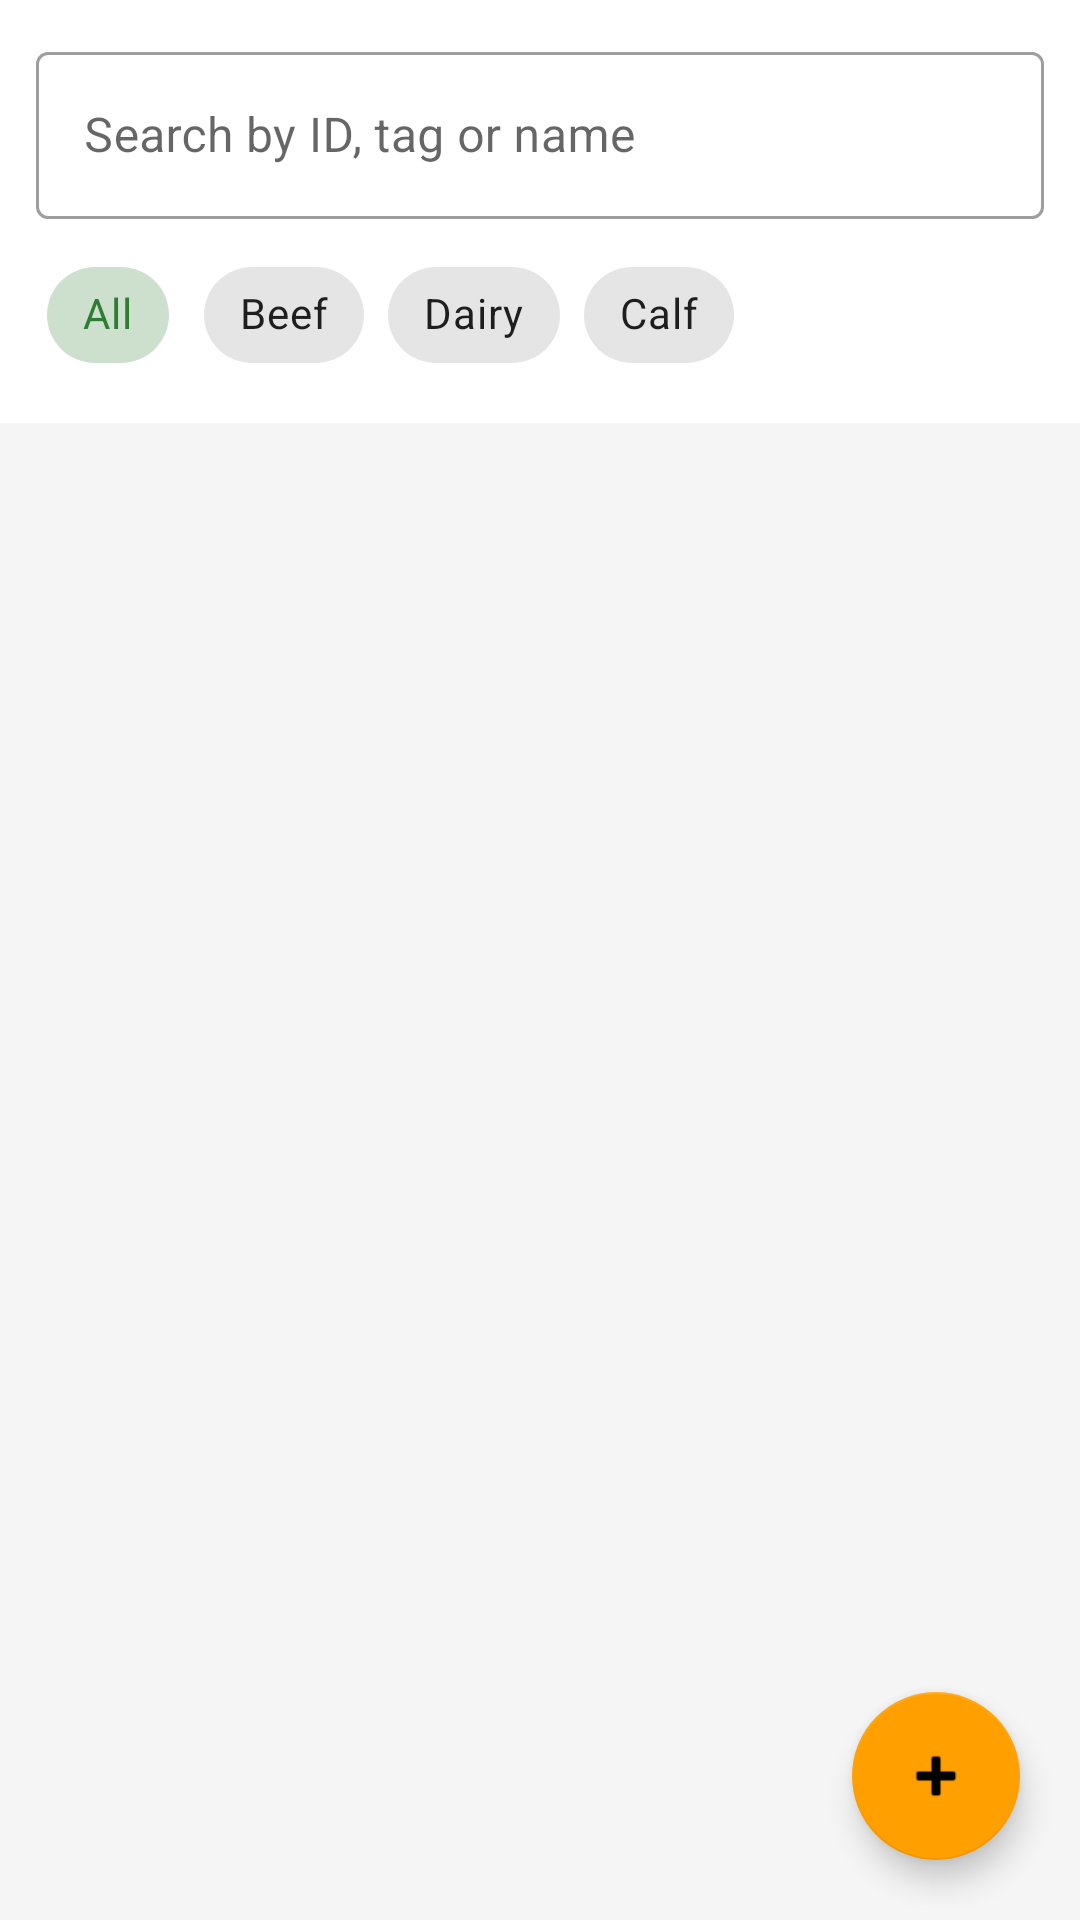

Android layout source for this screen:
<!-- AndroidManifest.xml: application theme Theme.GaiKhamar -->
<!-- res/layout/activity_animal_list.xml -->
<?xml version="1.0" encoding="utf-8"?>
<RelativeLayout xmlns:android="http://schemas.android.com/apk/res/android"
    android:layout_width="match_parent"
    android:layout_height="match_parent"
    android:background="@color/grey_100">

    <LinearLayout
        android:id="@+id/top"
        android:layout_width="match_parent"
        android:layout_height="wrap_content"
        android:background="@color/white"
        android:orientation="vertical"
        android:padding="12dp">

        <com.google.android.material.textfield.TextInputLayout
            style="@style/GKField"
            android:layout_marginTop="0dp"
            android:hint="@string/search_hint">

            <com.google.android.material.textfield.TextInputEditText
                android:id="@+id/etSearch"
                android:layout_width="match_parent"
                android:layout_height="wrap_content"
                android:inputType="text" />
        </com.google.android.material.textfield.TextInputLayout>

        <com.google.android.material.chip.ChipGroup
            android:id="@+id/chipGroup"
            android:layout_width="match_parent"
            android:layout_height="wrap_content"
            android:layout_marginTop="8dp"
            app:selectionRequired="true"
            app:singleSelection="true"
            xmlns:app="http://schemas.android.com/apk/res-auto">

            <com.google.android.material.chip.Chip
                android:id="@+id/chipAll"
                style="@style/Widget.MaterialComponents.Chip.Choice"
                android:layout_width="wrap_content"
                android:layout_height="wrap_content"
                android:checked="true"
                android:text="@string/all" />

            <com.google.android.material.chip.Chip
                android:id="@+id/chipBeef"
                style="@style/Widget.MaterialComponents.Chip.Choice"
                android:layout_width="wrap_content"
                android:layout_height="wrap_content"
                android:text="@string/beef" />

            <com.google.android.material.chip.Chip
                android:id="@+id/chipDairy"
                style="@style/Widget.MaterialComponents.Chip.Choice"
                android:layout_width="wrap_content"
                android:layout_height="wrap_content"
                android:text="@string/dairy" />

            <com.google.android.material.chip.Chip
                android:id="@+id/chipCalf"
                style="@style/Widget.MaterialComponents.Chip.Choice"
                android:layout_width="wrap_content"
                android:layout_height="wrap_content"
                android:text="@string/calf" />
        </com.google.android.material.chip.ChipGroup>
    </LinearLayout>

    <androidx.recyclerview.widget.RecyclerView
        android:id="@+id/recycler"
        android:layout_width="match_parent"
        android:layout_height="match_parent"
        android:layout_below="@id/top"
        android:clipToPadding="false"
        android:paddingBottom="88dp" />

    <TextView
        android:id="@+id/tvEmpty"
        android:layout_width="wrap_content"
        android:layout_height="wrap_content"
        android:layout_centerInParent="true"
        android:text="@string/no_animals"
        android:visibility="gone" />

    <com.google.android.material.floatingactionbutton.FloatingActionButton
        android:id="@+id/fabAdd"
        android:layout_width="wrap_content"
        android:layout_height="wrap_content"
        android:layout_alignParentEnd="true"
        android:layout_alignParentBottom="true"
        android:layout_margin="20dp"
        android:contentDescription="@string/add_animal"
        android:src="@android:drawable/ic_input_add" />
</RelativeLayout>
<!-- resources referenced by this layout -->
<resources>
  <color name="grey_100">#F5F5F5</color>
  <color name="white">#FFFFFFFF</color>
  <string name="add_animal">Add animal</string>
  <string name="all">All</string>
  <string name="beef">Beef</string>
  <string name="calf">Calf</string>
  <string name="dairy">Dairy</string>
  <string name="no_animals">No animals yet. Tap + to add one.</string>
  <string name="search_hint">Search by ID, tag or name</string>
  <style name="GKField" parent="Widget.MaterialComponents.TextInputLayout.OutlinedBox">
          <item name="android:layout_width">match_parent</item>
          <item name="android:layout_height">wrap_content</item>
          <item name="android:layout_marginTop">8dp</item>
      </style>
  <style name="Theme.GaiKhamar" parent="Theme.MaterialComponents.Light.NoActionBar">
          <item name="colorPrimary">@color/green_700</item>
          <item name="colorPrimaryVariant">@color/green_900</item>
          <item name="colorOnPrimary">@color/white</item>
          <item name="colorSecondary">@color/amber_700</item>
          <item name="colorOnSecondary">@color/black</item>
          <item name="android:statusBarColor">@color/green_900</item>
      </style>
  <color name="green_700">#2E7D32</color>
  <color name="green_900">#1B5E20</color>
  <color name="amber_700">#FFA000</color>
  <color name="black">#FF000000</color>
</resources>
